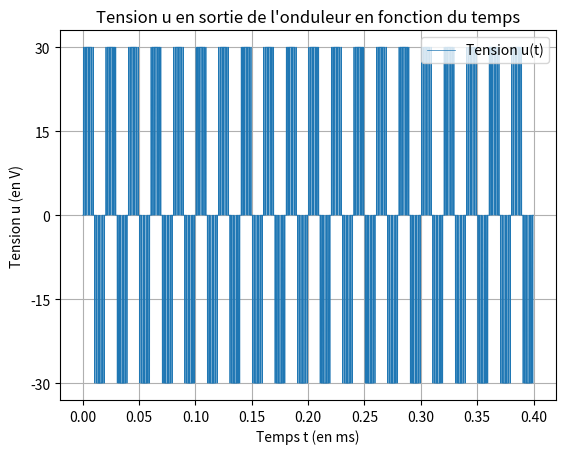

Recreate this plot in Python.
############################################
# INFORMATIONS / DESCRIPTION:
# Titre : DM 6 Physique
# Sous-titre : Partie 2 Questions 2 à 5
# Programme Python 3.8 (compatilité des versions antérieures non assurée)
# Auteur(s): Antoine CHEUCLE
# Encodage: UTF-8
# Licence: GNU General Public License 3.0 (licence libre)
# Version: Release 1.0.1
# GitHub Repository : https://github.com/antoinech2/Physique-DM6
#
# Description: Ce fichier contient les fonctions et les résultats de la
# partie 2 du DM 6 de physique. Le programme affiche le graphique représentant
# la tension en sortie de l'onduleur en fonction du temps.
############################################

#Importation des modules externes
import numpy as np
import matplotlib.pyplot as plt

#Ennoncé
from math import sqrt, sin, pi
fr = 50
T = 1/fr
A = sqrt(2)*230

def Ur(t):
    return A*sin(2*pi*fr*t)

fp = 400
Tp = 1 / fp
alpha = 1.1
Ap = A*alpha

def p(t):
    if t<0:
        return p(-t)
    n = t % Tp
    if 0 <= n <= Tp/2:
        return Ap*(4/Tp*n-1)
    else:
        return Ap*(-4/Tp*(n-Tp/2)+1)

#Définition des autres variables
E = 30 #Tension d'entrée
N = 40000 #Nombre de points du graphique
Tn = 20 * T #Temps total

#Question II)2)

def tension(K1, K2, K3, K4):
    """Renvoie la tension u en sortie de l'onduleur en fonction de l'état des interrupteurs."""
    if K1 == 1 and K3 == 1:
        U = E
    elif K2 == 1 and K4 == 1:
        U = -E
    else:
        U = 0
    return U

#Question II)3)

def onduleur(t):
    """Renvoie la tension de sortie u en fonction du temps entré t"""
    if Ur(t) > p(t): #Condition (3)
        K1 = 1
        K4 = 0
    else:
        K1 = 0
        K4 = 1
    if -Ur(t) > p(t): #Condition (3)
        K2 = 1
        K3 = 0
    else:
        K2 = 0
        K3 = 1
    return tension(K1, K2, K3, K4) #Tension selon l'état des interrupteurs calculé précedemment.

#Question II)4)

Liste_t = np.linspace(0, Tn, N) #Liste des temps
Liste_u = [onduleur(tk) for tk in Liste_t] #Liste des tensions

#Question II)5)

#Affichage du graphique
plt.plot(Liste_t, Liste_u, linewidth = 0.5, label ='Tension u(t)')
plt.xlabel('Temps t (en ms)') #Légende axe x
plt.ylabel('Tension u (en V)') #Légende axe y
plt.title("Tension u en sortie de l'onduleur en fonction du temps") #Titre
plt.yticks([-E, -E/2, 0, E/2, E]) #Graduations
plt.legend(loc = 'upper right') #Position de la légende
plt.grid(True)
plt.show() #Affichage final
